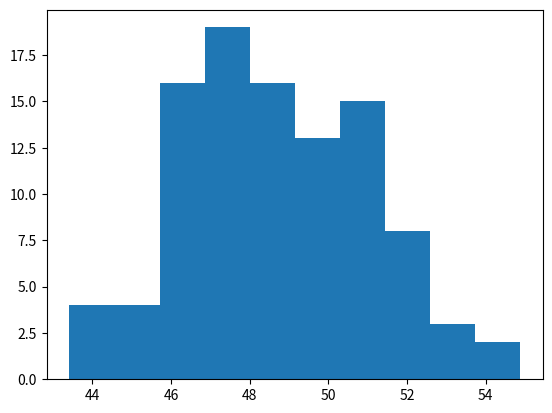

Python code for this plot:
## -------------------------------------------------------------
# [redacted]
## -------------------------------------------------------------

################################################################
## -------------------------------------------------------------
##                        MIU - PUZZLE
## -------------------------------------------------------------
##
## This script contains several routines to create a statistical
## argument against the possibility of forming the string 'MU'
## From the string 'MI' using the following rules:
## 1.- MxI    -> MxIU
## 2.- Mx     -> Mxx
## 3.- MxIIIx -> MxUx
## 4.- MxUUx  -> Mxx
################################################################

################################
## Libraries
################################
import numpy as np
import matplotlib.pyplot as plt
import random
import re

################################
## Functions
################################
test = "MI"

## -----------------------------------
## Addu:
## This function performs rule
## 1. MxI -> MxU. With a probability
## of .5
def addu(string):
    if random.randint(0,1) == 1 and string[-1] == 'I':
        return string + 'U'
    return string

## -----------------------------------
## Duplicate:
## This function performs rule
## 2. Mx -> Mxx. With a probability
## of .5
## -----------------------------------
def duplicate(string):
    if random.randint(0,1) == 1:
        return string + string[1:]
    return string

## -----------------------------------
## Iforu:
## This function performs rule
## 3. MxIIIx -> MxUx. With a probability
## of .5 to one instance of III.
## -----------------------------------
def iforu(string, begIndex):
    if random.randint(0,1) == 1:
        return string[:begIndex] + 'U' + string[(begIndex + 3):]
    return string

## -----------------------------------
## Niforu:
## This function performs rule
## 3. MxIIIx -> MxUx. With a probability
## of .5 to any instances of III.
## -----------------------------------
def niforu(string):
    ## All instances of III
    indexes = [m.start() for m in re.finditer('(?=III)', string)]
    ## Select one for change
    if len(indexes) > 0:
        index = random.sample(indexes, 1)[0]
    else:
        index = len(string)
    return iforu(string, index)

## -----------------------------------
## Ufornot:
## This function performs rule
## 4. MxUUx -> Mxx. With a probability
## of .5 to one instance of UU.
## -----------------------------------
def ufornot(string, begIndex):
    if random.randint(0,1) == 1:
        return string[:begIndex] + string[(begIndex + 2):]
    return string

## -----------------------------------
## Niforu:
## This function performs rule
## 4. MxUUx -> Mxx. With a probability
## of .5 to any instances of UU.
## -----------------------------------
def nufornot(string):
    ## All instances of  UU
    indexes = [m.start() for m in re.finditer('(?=UU)', string)]
    ## Select one for change
    if len(indexes) > 0:
        index = random.sample(indexes, 1)[0]
    else:
        index = len(string)
    return ufornot(string, index)

## -----------------------------------
## Apply rule:
## Randomly applies any of the rules
## of the system
## -----------------------------------
def apply_rule(string):
    new_string = string # Auxiliar string
    while new_string == string: # Avoid returning string without change
        rule = random.randint(1, 4)
        if rule == 1:
            new_string =  addu(string)
        if rule == 2:
            new_string =  duplicate(string)
        if rule == 3:
            new_string =  niforu(string)
        if rule == 4:
            new_string = nufornot(string)
    return new_string

## -----------------------------------
## Iterate:
## This function applies all the rules
## in different order and stops when
## getting "MU" (never) or after M
## applications
## -----------------------------------
def iterate(string, M = 10):
    count   = 0
    while string != "MU" and string != "M" and count < M:
        string = apply_rule(string)
        count  = count + 1
    return string

## -----------------------------------
## Mean and Sd:
## Obtains the average and standard
## deviation of N iterations of M
## rules applied.
## -----------------------------------
def mean_str(string, N = 1000, M = 10):
    lengths = []
    for i in range(N):
        new_string = iterate(string, M)
        lengths.append(len(new_string))
    return np.mean(lengths)

## -----------------------------------
## Mean, Sd dist:
## Obtains the average and standard
## deviation of N iterations of M
## rules applied.
## -----------------------------------
def mean_dist(string, boots = 1000, N = 1000, M = 10):
    mean_d = []
    for i in range(boots):
        mean = mean_str(string, N, M)
        mean_d.append(mean)
    return mean_d

## -----------------------------------
## Means distribution
## -----------------------------------
means = mean_dist("MI", 100, 1000, 10)

## Histogram
plt.hist(means)
plt.show()

## -----------------------------------
## Test of hypothesis
## -----------------------------------
